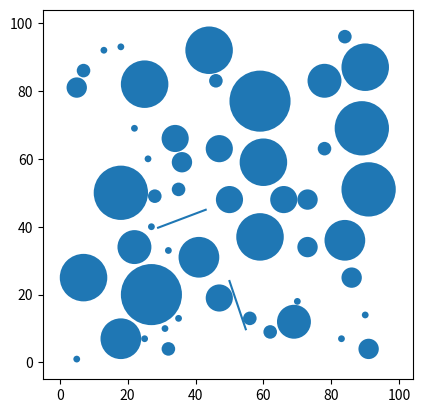

Generate this figure with matplotlib:
import math
import random as rand
import matplotlib.pyplot as plt


class Line:
    head_x = 10
    head_y = 10
    tail_x = 0
    tail_y = 0
    length = 0
    k = 0
    b = 0

    def convert_to_2d(self):
        return plt.Line2D([self.tail_x, self.head_x], [self.tail_y, self.head_y])

    def get_function(self):
        self.k = (self.head_y - self.tail_y) / (self.head_x - self.tail_x)
        self.b = self.tail_y - self.k * self.tail_x
        return lambda x: self.k * x + self.b

    def contains(self, x):
        if self.tail_x < self.head_x:
            return (self.tail_x - 1 <= x) & (self.head_x + 1 >= x)
        else:
            return (self.head_x - 1 <= x) & (self.tail_x + 1 >= x)

    def __init__(self, tail_x, tail_y, head_x, head_y, length):
        self.head_x = head_x
        self.head_y = head_y
        self.tail_x = tail_x
        self.tail_y = tail_y
        self.length = length
        self.function = self.get_function()


class Sphere:
    x = 0
    y = 0
    r = 0

    def __init__(self, x, y, r):
        self.x = x
        self.y = y
        self.r = r


maxX = 100
maxY = 100
maxR = 10
minX = 0
minY = 0
minR = 1

minLineX = 0
minLineY = 0
degree = 0
minLengthLine = 5
maxLengthLine = 30
lengthLine = rand.randrange(minLengthLine, maxLengthLine)
maxLineX = maxX - lengthLine
maxLineY = maxY - lengthLine

spheres = list()


def main():
    countSphere = 50
    ax = plt.gca()

    # buf_sphere = Sphere(10, 10, 10)
    # spheres.append(buf_sphere)
    # buf_line = Line(10, 0, 30, 20)
    #
    # ax.add_line(buf_line.convert_to_2d())

    for i in range(countSphere):
        spheres.append(add_new_sphere())

    for sphere in spheres:
        print(sphere.x, sphere.y, sphere.r)
        ax.add_patch(plt.Circle((sphere.x, sphere.y), sphere.r))

    line = create_line()
    ax.add_line(line.convert_to_2d())
    ax.add_line(create_end_line(line).convert_to_2d())
    # ax.add_line(plt.Line2D([0, 10], [0, 10]))

    plt.axis("scaled")
    plt.show()

    for sphere in spheres:
        print("intersection: ", intersection(sphere, line))


def intersection(sphere, line):
    b = -2 * (sphere.x - line.k * line.b + line.k * sphere.y)
    a = 1 + line.k * line.k
    c = sphere.x * sphere.x + line.b * line.b - 2 * line.b * sphere.y + sphere.y * sphere.y - sphere.r * sphere.r
    d = b * b - 4 * a * c
    print(d)
    if d < 0:
        return False
    elif d == 0:
        x = -b / (2 * a)
        return line.contains(x)
    else:
        x1 = (-b + math.sqrt(d)) / (2 * a)
        x2 = (-b - math.sqrt(d)) / (2 * a)
        return line.contains(x1) | line.contains(x2)


def create_line():
    while True:
        flag = False
        degree = rand.random() * 2 * math.pi
        print(degree)
        length = rand.randrange(minLengthLine, maxLengthLine)
        if (degree > math.pi / 2) & (degree < 2 * math.pi / 3):
            head_x, head_y = (rand.randrange(minLineX + length, maxLineX), rand.randrange(minLineY + length, maxLineY))
        else:
            head_x, head_y = (rand.randrange(minLineX, maxLineX - length), rand.randrange(minLineY, maxLineY - length))
        print(degree)
        tail_x, tail_y = (head_x + length * math.cos(degree), head_y + length * math.sin(degree))
        print(tail_x, tail_y)
        line = Line(tail_x, tail_y, head_x, head_y, length)
        for sphere in spheres:
            flag |= intersection(sphere, line)
            if flag:
                break
        if not flag:
            return line


def create_end_line(start_line):
    while True:
        flag = False
        degree = rand.random() * 360
        print(degree)
        length = start_line.length
        if (degree > math.pi / 2) & (degree < 2 * math.pi / 3):
            head_x, head_y = (rand.randrange(minLineX + length, maxLineX), rand.randrange(minLineY + length, maxLineY))
        else:
            head_x, head_y = (rand.randrange(minLineX, maxLineX - length), rand.randrange(minLineY, maxLineY - length))
        print(degree)
        tail_x, tail_y = (head_x + length * math.cos(degree), head_y + length * math.sin(degree))
        print(tail_x, tail_y)
        line = Line(tail_x, tail_y, head_x, head_y, length)
        for sphere in spheres:
            flag |= intersection(sphere, line)
            if flag:
                break
        if not flag:
            if not intersection_with_line(start_line, line):
                return line


def intersection_with_line(start, end):
    return start.contains((end.b - start.b) / (start.k - end.k))


def add_new_sphere():
    while (True):
        randomSphere = get_random_sphere()
        flag = True
        for sphere in spheres:
            print(distance(randomSphere, sphere), randomSphere.r + sphere.r)
            if distance(randomSphere, sphere) < randomSphere.r + sphere.r:
                flag = False
        if flag:
            break
    return randomSphere


def distance(first, second):
    return math.sqrt(math.pow(first.x - second.x, 2) + math.pow(first.y - second.y, 2))


def get_random_sphere():
    r = rand.randrange(minR, maxR)
    x_0 = rand.randrange(minX + r, maxX - r)
    y_0 = rand.randrange(minY + r, maxY - r)
    return Sphere(x_0, y_0, r)


if __name__ == "__main__":
    main()
